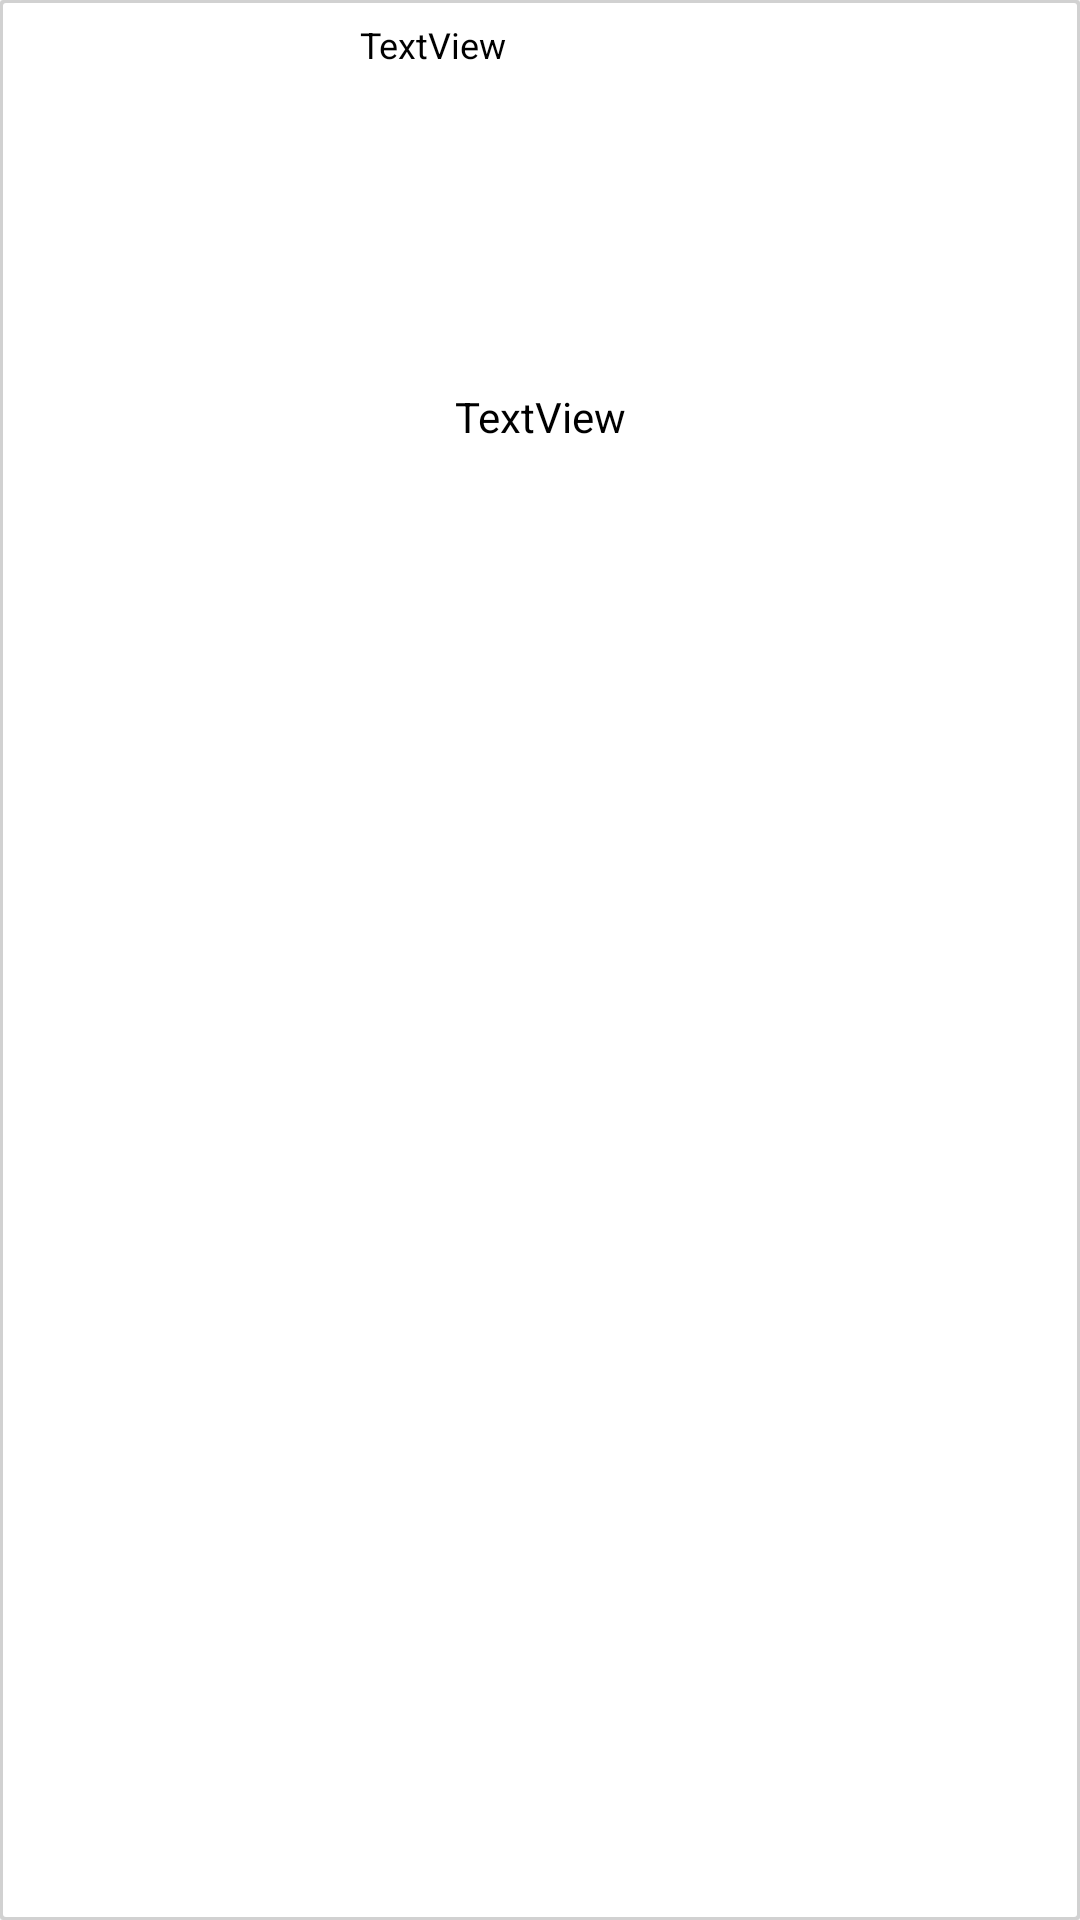

Reconstruct the res/layout file that produces this screen, plus the resources it refers to.
<!-- AndroidManifest.xml: application theme Theme.EvcilHayvanSahiplenme -->
<!-- res/layout/lastads_row.xml -->
<?xml version="1.0" encoding="utf-8"?>
<LinearLayout xmlns:android="http://schemas.android.com/apk/res/android"
    xmlns:app="http://schemas.android.com/apk/res-auto"
    android:layout_width="125dp"
    android:layout_height="160dp"
    android:background="@drawable/bg_border"
    android:orientation="vertical">


    <LinearLayout
        android:layout_width="match_parent"
        android:layout_height="30dp"
        android:orientation="horizontal"
        android:visibility="visible">

        <ImageView
            android:id="@+id/imageView"
            android:layout_width="match_parent"
            android:layout_height="match_parent"
            android:layout_margin="7dp"
            android:layout_weight="2"
            android:scaleType="fitCenter"
            app:srcCompat="@drawable/place" />

        <TextView
            android:id="@+id/country"
            android:layout_width="match_parent"
            android:layout_height="match_parent"
            android:layout_gravity="bottom"
            android:layout_weight="1"
            android:background="#00FFFFFF"
            android:gravity="center"
            android:text="TextView"
            android:textAlignment="viewStart"
            android:textColor="#000000"
            android:textSize="12sp" />
    </LinearLayout>

    <ImageView
        android:id="@+id/image_view"
        android:layout_width="match_parent"
        android:layout_height="85dp"
        android:layout_margin="2dp"
        android:scaleType="fitXY"
        app:srcCompat="@drawable/avatar" />

    <TextView
        android:id="@+id/ads_name"
        android:layout_width="match_parent"
        android:layout_height="40dp"
        android:background="#00FFFFFF"
        android:gravity="center"
        android:text="TextView"
        android:textColor="#000000"
        android:textSize="14sp"
        android:visibility="visible" />


</LinearLayout>
<!-- resources referenced by this layout -->
<resources>
  <!-- drawable bg_border (drawable) -->
  <?xml version="1.0" encoding="utf-8"?>
  <layer-list xmlns:android="http://schemas.android.com/apk/res/android">
      <item>
          <shape android:shape="rectangle">
              <solid android:color="#2A000000"/>
              <corners android:radius="1dp" />
          </shape>
      </item>
  
      <item
          android:left="1dp"
          android:right="1dp"
          android:top="1dp"
          android:bottom="1dp">
          <shape android:shape="rectangle">
              <solid android:color="@android:color/white"/>
              <corners android:radius="1dp" />
          </shape>
      </item>
  </layer-list>
  <style name="Theme.EvcilHayvanSahiplenme" parent="Theme.AppCompat.Light.NoActionBar">
  
  
  
          <item name="android:forceDarkAllowed" tools:targetApi="q">false</item>
          
          <item name="colorPrimary">@color/purple_500</item>
          <item name="colorPrimaryVariant">@color/white</item>
          <item name="colorOnPrimary">@color/purple_700</item>
          
          <item name="colorSecondary">@color/purple_500</item>
          <item name="colorSecondaryVariant">@color/teal_700</item>
          <item name="colorOnSecondary">@color/black</item>
          
          <item name="android:statusBarColor" tools:targetApi="l">?attr/colorPrimaryVariant</item>
          
  
      </style>
  <color name="purple_500">#FF6200EE</color>
  <color name="white">#FF3700B3</color>
  <color name="purple_700">#FFFFFF</color>
  <color name="teal_700">#FF018786</color>
  <color name="black">#FF000000</color>
</resources>
